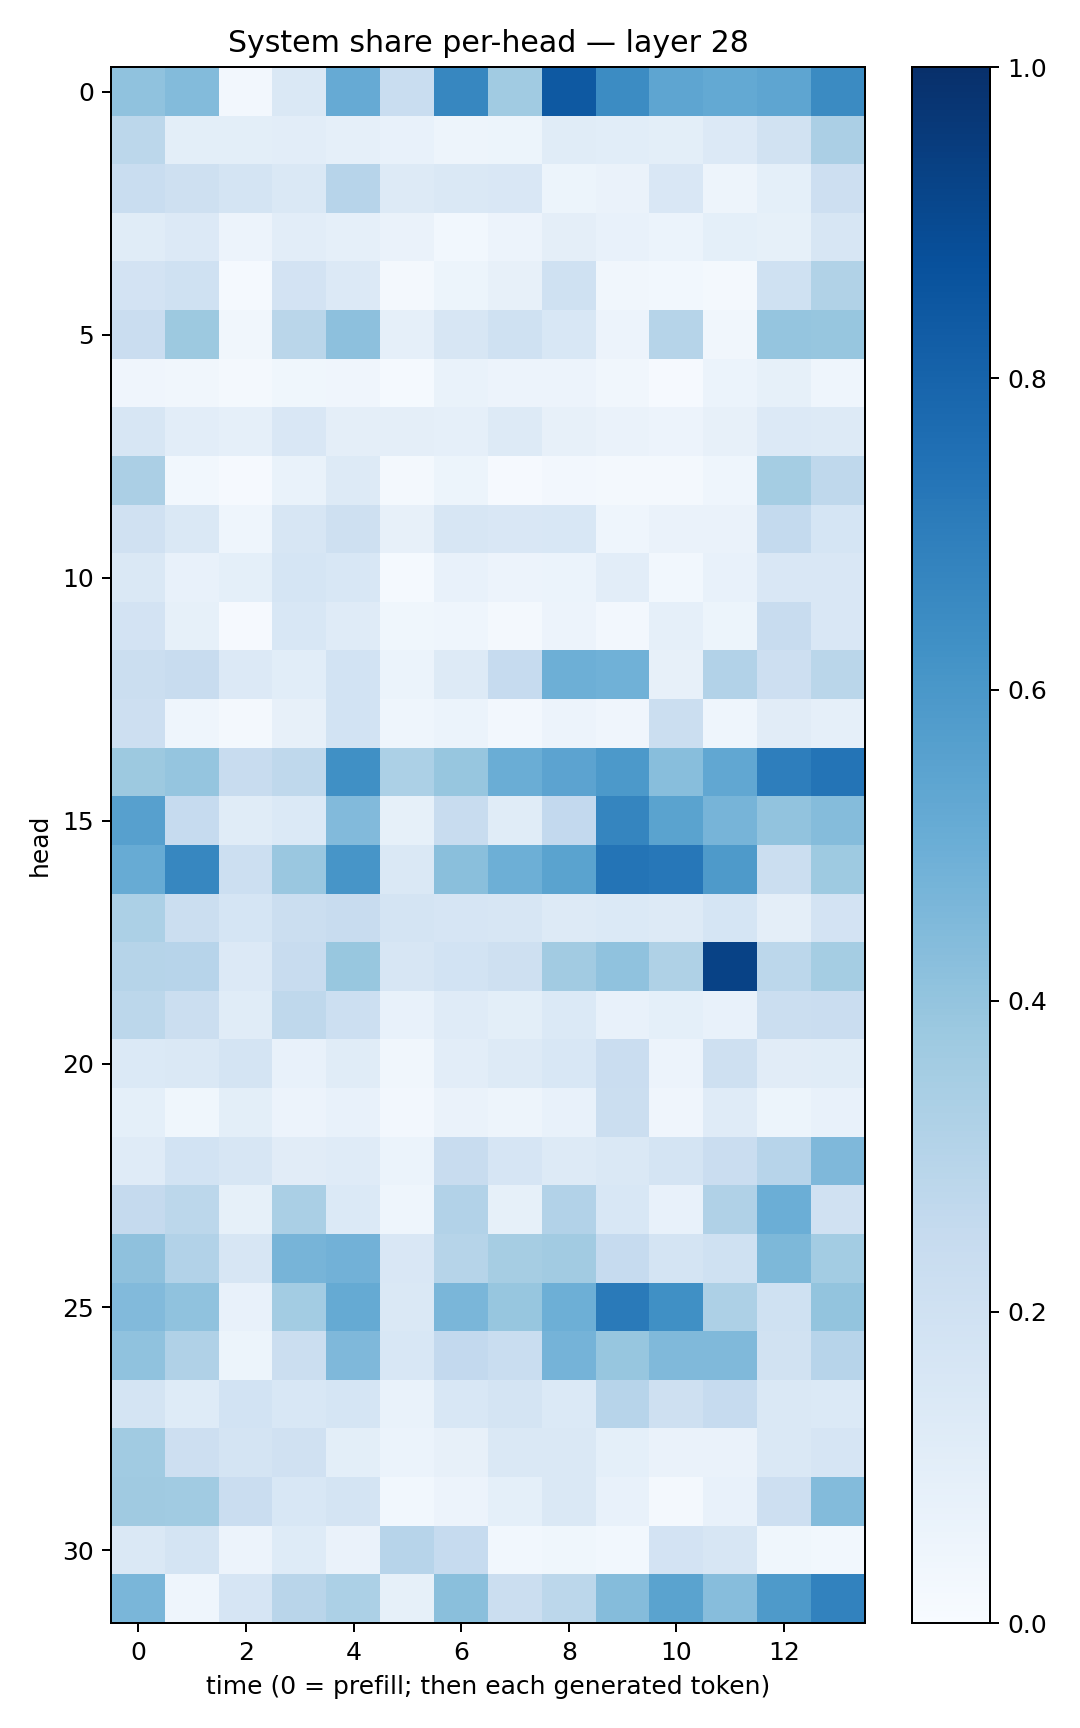

The data file committed next to this chart (first rows):
0.40629208, 0.43781203, 0.024521729, 0.14503789, 0.5153562, 0.23424432, 0.664138, 0.3642271, 0.8403668, 0.6465697, 0.53810227, 0.52306503, 0.5375802, 0.64859235
0.28, 0.1001, 0.09952, 0.1051, 0.08863, 0.07213, 0.04946, 0.05466, 0.1171, 0.1082, 0.0995, 0.1362, 0.1935, 0.3348
0.233, 0.2033, 0.1777, 0.1415, 0.2935, 0.1298, 0.1483, 0.1516, 0.05315, 0.06316, 0.1486, 0.05026, 0.09374, 0.2136
0.1168, 0.1344, 0.05783, 0.1052, 0.08803, 0.06284, 0.02923, 0.05833, 0.09509, 0.07722, 0.06159, 0.09032, 0.08386, 0.1639
0.183, 0.2013, 0.01518, 0.1816, 0.1333, 0.01663, 0.05296, 0.0794, 0.2031, 0.03281, 0.03075, 0.02144, 0.2024, 0.3126
0.2301, 0.3759, 0.03234, 0.2872, 0.4171, 0.08784, 0.1613, 0.203, 0.1548, 0.05638, 0.2993, 0.03314, 0.3959, 0.3924
0.04219, 0.03204, 0.02301, 0.03606, 0.04276, 0.01243, 0.06878, 0.05721, 0.05589, 0.03464, 0.01072, 0.0608, 0.08219, 0.04492
0.1567, 0.1036, 0.08776, 0.1515, 0.09747, 0.09416, 0.08803, 0.1277, 0.07935, 0.06545, 0.05682, 0.07991, 0.1345, 0.1302
0.3348, 0.02843, 0.01148, 0.0672, 0.127, 0.02055, 0.05311, 0.01042, 0.0251, 0.01831, 0.02271, 0.0448, 0.3552, 0.2724
0.1982, 0.1411, 0.04327, 0.1633, 0.2086, 0.08047, 0.1616, 0.1507, 0.1537, 0.04448, 0.06422, 0.06564, 0.255, 0.1714
0.1423, 0.07793, 0.09152, 0.1691, 0.1555, 0.01542, 0.07533, 0.05639, 0.05889, 0.1036, 0.03035, 0.07457, 0.1494, 0.1494
0.1797, 0.08564, 0.009195, 0.1531, 0.1206, 0.03881, 0.04449, 0.01841, 0.05784, 0.02387, 0.08911, 0.0541, 0.2347, 0.1497
0.2233, 0.2383, 0.1338, 0.1073, 0.1857, 0.06168, 0.1267, 0.2495, 0.4923, 0.4865, 0.07873, 0.3124, 0.2133, 0.2887
0.2117, 0.04571, 0.02204, 0.07819, 0.1836, 0.04514, 0.06071, 0.02401, 0.05812, 0.04089, 0.2245, 0.04489, 0.1101, 0.08652
0.3777, 0.3984, 0.2413, 0.2704, 0.629, 0.3286, 0.3944, 0.5019, 0.543, 0.5924, 0.4265, 0.5282, 0.6962, 0.7381
0.56, 0.249, 0.1134, 0.1377, 0.4446, 0.08506, 0.2371, 0.1165, 0.2594, 0.6682, 0.5501, 0.4715, 0.4039, 0.4339
0.5098, 0.6677, 0.2151, 0.3837, 0.6092, 0.1478, 0.4241, 0.4934, 0.5497, 0.7349, 0.7256, 0.5865, 0.2258, 0.3744
0.3283, 0.2236, 0.1691, 0.2189, 0.2362, 0.1796, 0.1645, 0.1572, 0.1286, 0.1384, 0.1268, 0.1709, 0.09633, 0.1816
0.2989, 0.2955, 0.1364, 0.2401, 0.3899, 0.1633, 0.1844, 0.2074, 0.3629, 0.4093, 0.3207, 0.9291, 0.279, 0.3517
0.2792, 0.2217, 0.116, 0.2726, 0.2156, 0.07285, 0.1198, 0.1007, 0.1394, 0.0733, 0.09344, 0.07599, 0.2214, 0.2294
0.1405, 0.1431, 0.1784, 0.0708, 0.1161, 0.03158, 0.1036, 0.1252, 0.155, 0.2277, 0.05836, 0.209, 0.1126, 0.1146
0.09287, 0.03789, 0.09941, 0.0559, 0.07537, 0.02346, 0.06306, 0.04939, 0.07663, 0.2253, 0.04183, 0.1173, 0.05168, 0.07116
0.1198, 0.1859, 0.1632, 0.1105, 0.1202, 0.06154, 0.2345, 0.1645, 0.1267, 0.1421, 0.179, 0.2273, 0.2965, 0.4526
0.2526, 0.2775, 0.08484, 0.339, 0.1379, 0.046, 0.3098, 0.08485, 0.3115, 0.1532, 0.07686, 0.3171, 0.4978, 0.1962
0.4116, 0.3116, 0.1632, 0.4701, 0.481, 0.151, 0.2974, 0.3497, 0.3631, 0.2496, 0.1751, 0.1993, 0.4535, 0.3571
0.4424, 0.4088, 0.07035, 0.3584, 0.5171, 0.146, 0.4617, 0.394, 0.4937, 0.7139, 0.6301, 0.3261, 0.2003, 0.4023
0.4079, 0.3188, 0.05453, 0.2202, 0.4501, 0.1529, 0.2593, 0.2336, 0.4747, 0.3942, 0.4488, 0.4476, 0.1888, 0.2964
0.1751, 0.1231, 0.1858, 0.1527, 0.1682, 0.06885, 0.1556, 0.1731, 0.1386, 0.2949, 0.2084, 0.2497, 0.1471, 0.1375
0.3657, 0.2138, 0.1741, 0.1957, 0.1002, 0.06164, 0.07876, 0.143, 0.147, 0.09339, 0.06424, 0.06372, 0.1445, 0.1668
0.3699, 0.3655, 0.2267, 0.1536, 0.177, 0.0307, 0.05798, 0.09349, 0.1473, 0.07505, 0.01578, 0.07719, 0.2139, 0.4395
0.1434, 0.1732, 0.05802, 0.1224, 0.06377, 0.2959, 0.2472, 0.02859, 0.03598, 0.02896, 0.1815, 0.1604, 0.03714, 0.02926
0.4618, 0.04497, 0.1646, 0.2891, 0.329, 0.08444, 0.4224, 0.219, 0.281, 0.4338, 0.5503, 0.4301, 0.5895, 0.6823
